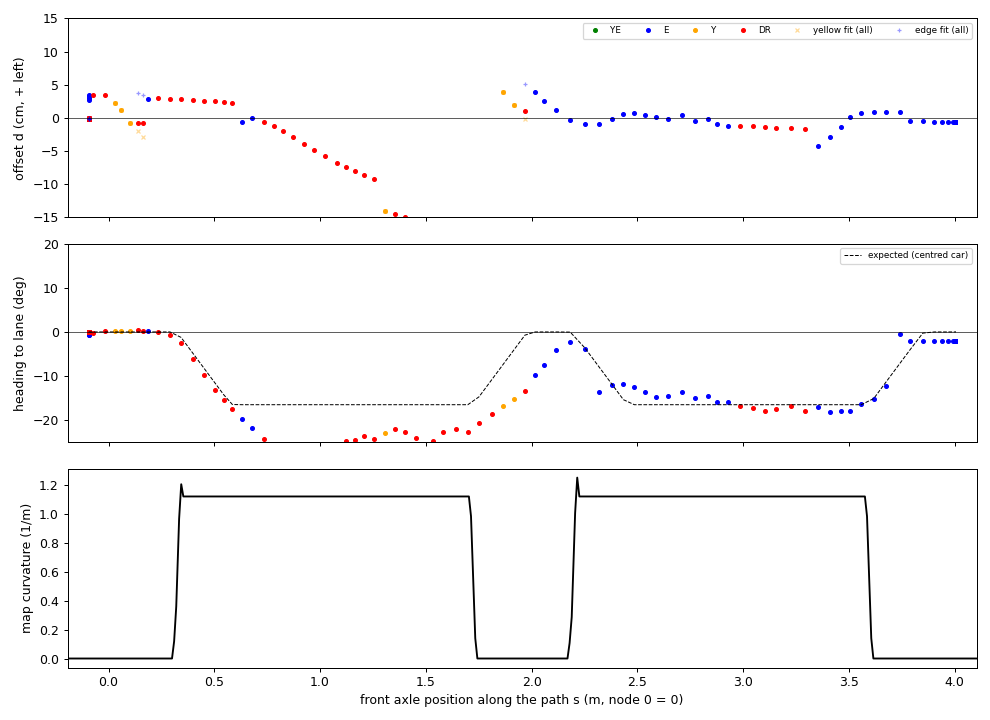

Source data for this figure (header and first rows):
t, dist, s, src, d, h, h_exp, dY, dE
1794948532, 0.000, -0.094, E, -0.12, 0.00, 0.00, nan, -0.12
1794948532, 0.000, -0.094, DR, -0.12, 0.00, 0.00, nan, nan
1794948533, 0.000, -0.094, DR, -0.12, 0.00, 0.00, nan, nan
1794948533, 0.000, -0.094, DR, -0.12, 0.00, 0.00, nan, nan
1794948533, 0.000, -0.094, DR, -0.12, 0.00, 0.00, nan, nan
1794948533, 0.000, -0.094, DR, -0.12, 0.00, 0.00, nan, nan
1794948534, 0.000, -0.094, DR, -0.12, 0.00, 0.00, nan, nan
1794948534, 0.000, -0.094, DR, -0.12, 0.00, 0.00, nan, nan
1794948534, 0.000, -0.094, DR, -0.12, 0.00, 0.00, nan, nan
1794948534, 0.000, -0.094, DR, -0.12, 0.00, 0.00, nan, nan
1794948534, 0.000, -0.094, DR, -0.12, 0.01, 0.00, nan, nan
1794948535, 0.000, -0.094, DR, -0.12, 0.01, 0.00, nan, nan
1794948535, 0.000, -0.094, E, -0.11, -0.00, 0.00, nan, -0.11
1794948535, 0.000, -0.094, DR, -0.11, -0.00, 0.00, nan, nan
1794948535, 0.000, -0.094, DR, -0.11, -0.00, 0.00, nan, nan
1794948536, 0.000, -0.094, DR, -0.11, -0.00, 0.00, nan, nan
1794948536, 0.000, -0.094, DR, -0.11, -0.00, 0.00, nan, nan
1794948536, 0.000, -0.094, DR, -0.11, -0.00, 0.00, nan, nan
1794948536, 0.000, -0.094, DR, -0.11, -0.00, 0.00, nan, nan
1794948536, 0.000, -0.094, DR, -0.11, -0.00, 0.00, nan, nan
1794948537, 0.000, -0.094, DR, -0.11, -0.00, 0.00, nan, nan
1794948537, 0.000, -0.094, DR, -0.11, -0.00, 0.00, nan, nan
1794948537, 0.000, -0.094, DR, -0.11, -0.00, 0.00, nan, nan
1794948537, 0.000, -0.094, E, -0.14, -0.00, 0.00, nan, -0.14
1794948538, 0.000, -0.094, DR, -0.14, -0.00, 0.00, nan, nan
1794948538, 0.000, -0.094, DR, -0.14, -0.00, 0.00, nan, nan
1794948538, 0.000, -0.094, DR, -0.14, -0.00, 0.00, nan, nan
1794948538, 0.000, -0.094, DR, -0.14, -0.00, 0.00, nan, nan
1794948538, 0.000, -0.094, DR, -0.14, -0.00, 0.00, nan, nan
1794948539, 0.000, -0.094, DR, -0.14, -0.00, 0.00, nan, nan
1794948539, 0.000, -0.094, E, -0.11, -0.00, 0.00, nan, -0.11
1794948539, 0.000, -0.094, DR, -0.11, -0.00, 0.00, nan, nan
1794948539, 0.000, -0.094, DR, -0.11, -0.00, 0.00, nan, nan
1794948540, 0.000, -0.094, DR, -0.11, -0.00, 0.00, nan, nan
1794948540, 0.000, -0.094, DR, -0.11, -0.00, 0.00, nan, nan
1794948540, 0.000, -0.094, DR, -0.11, -0.00, 0.00, nan, nan
1794948540, 0.000, -0.094, DR, -0.11, -0.00, 0.00, nan, nan
1794948540, 0.000, -0.094, DR, -0.11, -0.00, 0.00, nan, nan
1794948541, 0.000, -0.094, DR, -0.11, -0.00, 0.00, nan, nan
1794948541, 0.000, -0.094, DR, -0.11, -0.00, 0.00, nan, nan
1794948541, 0.000, -0.094, DR, -0.11, 0.01, 0.00, nan, nan
1794948541, 0.000, -0.094, DR, -0.11, 0.00, 0.00, nan, nan
1794948541, 0.000, -0.094, DR, -0.11, 0.01, 0.00, nan, nan
1794948542, 0.000, -0.094, DR, -0.11, -0.00, 0.00, nan, nan
1794948542, 0.000, -0.094, DR, -0.11, -0.00, 0.00, nan, nan
1794948542, 0.000, -0.094, DR, -0.11, -0.00, 0.00, nan, nan
1794948542, 0.000, -0.094, DR, -0.11, 0.01, 0.00, nan, nan
1794948543, 0.000, -0.094, DR, -0.11, 0.01, 0.00, nan, nan
1794948543, 0.000, -0.094, E, -0.08, -0.00, 0.00, nan, -0.08
1794948543, 0.000, -0.094, DR, -0.08, -0.00, 0.00, nan, nan
1794948543, 0.000, -0.094, DR, -0.08, -0.00, 0.00, nan, nan
1794948543, 0.000, -0.094, DR, -0.08, -0.00, 0.00, nan, nan
1794948544, 0.000, -0.094, E, -0.07, -0.00, 0.00, nan, -0.07
1794948544, 0.000, -0.094, DR, -0.07, -0.00, 0.00, nan, nan
1794948544, 0.000, -0.094, DR, -0.07, -0.00, 0.00, nan, nan
1794948544, 0.000, -0.094, DR, -0.07, -0.00, 0.00, nan, nan
1794948545, 0.000, -0.094, DR, -0.07, -0.00, 0.00, nan, nan
1794948545, 0.000, -0.094, DR, -0.07, -0.00, 0.00, nan, nan
1794948545, 0.000, -0.094, DR, -0.07, -0.00, 0.00, nan, nan
1794948545, 0.000, -0.094, E, 2.69, -0.01, 0.00, nan, 2.69
... 112 more rows
